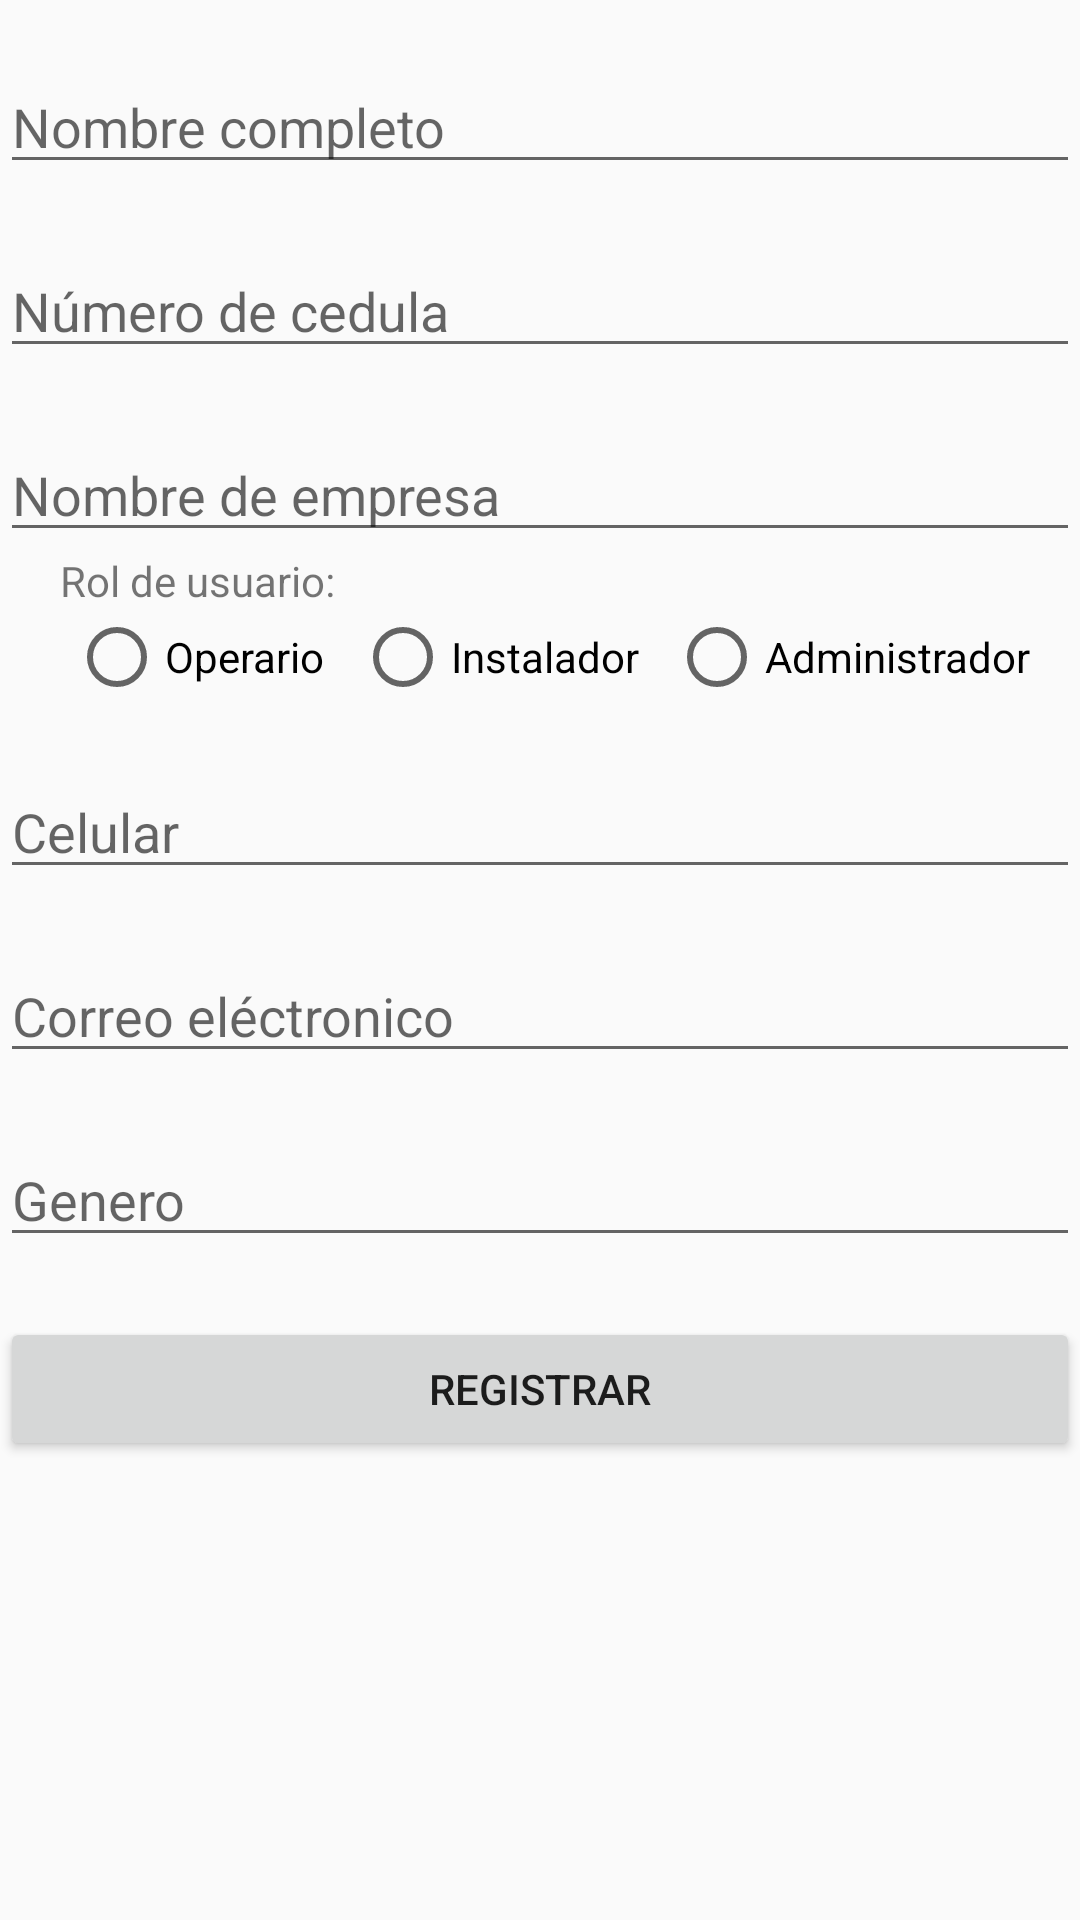

Reconstruct the res/layout file that produces this screen, plus the resources it refers to.
<!-- AndroidManifest.xml: application theme AppTheme -->
<!-- res/layout/activity_registro.xml -->
<?xml version="1.0" encoding="utf-8"?>
<LinearLayout xmlns:android="http://schemas.android.com/apk/res/android"
    xmlns:tools="http://schemas.android.com/tools"
    android:layout_width="match_parent"
    android:layout_height="match_parent"
    android:orientation="vertical"
    tools:context=".Registro">


    <EditText
        android:id="@+id/editNombre"
        android:layout_width="match_parent"
        android:layout_height="wrap_content"
        android:ems="10"
        android:layout_marginTop="20dp"
        android:inputType="textPersonName"
        android:hint="Nombre completo"
        />

    <EditText
        android:id="@+id/editCedula"
        android:layout_width="match_parent"
        android:layout_height="wrap_content"
        android:ems="10"
        android:layout_marginTop="20dp"
        android:inputType="number"
        android:hint="Número de cedula"/>

    <AutoCompleteTextView
        android:id="@+id/editEmpresa"
        android:layout_width="match_parent"
        android:layout_height="wrap_content"
        android:layout_marginTop="20dp"
        android:ems="10"
        android:inputType="textPersonName"
        android:hint="Nombre de empresa" />

    <TextView
        android:layout_width="match_parent"
        android:layout_height="wrap_content"
        android:paddingLeft="20dp"
        android:text="Rol de usuario:"/>

    <RadioGroup
        android:layout_width="wrap_content"
        android:layout_height="wrap_content"
        android:orientation="horizontal"
        android:layout_marginLeft="15dp">

        <RadioButton
            android:id="@+id/op"
            android:layout_width="wrap_content"
            android:layout_height="wrap_content"
            android:layout_marginLeft="8dp"
            android:text="Operario"/>
        <RadioButton
            android:id="@+id/instal"
            android:layout_width="wrap_content"
            android:layout_height="wrap_content"
            android:layout_marginLeft="10dp"
            android:text="Instalador"/>
        <RadioButton
            android:id="@+id/admin"
            android:layout_width="wrap_content"
            android:layout_height="wrap_content"
            android:layout_marginLeft="10dp"
            android:text="Administrador"/>
    </RadioGroup>

    <EditText
        android:id="@+id/editTelefono"
        android:layout_width="match_parent"
        android:layout_height="wrap_content"
        android:layout_marginTop="20dp"
        android:ems="10"
        android:hint="Celular"
        android:inputType="phone" />

    <EditText
        android:id="@+id/editCorreo"
        android:layout_width="match_parent"
        android:layout_height="wrap_content"
        android:layout_marginTop="20dp"
        android:ems="10"
        android:hint="Correo eléctronico"
        android:inputType="textEmailAddress" />

    <AutoCompleteTextView
        android:id="@+id/editGenero"
        android:layout_width="match_parent"
        android:layout_height="wrap_content"
        android:ems="10"
        android:layout_marginTop="20dp"
        android:inputType="textPersonName"
        android:hint="Genero" />

    <Button
        android:id="@+id/btnRegistro"
        android:layout_width="match_parent"
        android:layout_height="wrap_content"
        android:layout_marginTop="20dp"
        android:text="REGISTRAR" />

</LinearLayout>
<!-- resources referenced by this layout -->
<resources>
  <style name="AppTheme" parent="Theme.AppCompat.Light.NoActionBar">
          
          <item name="colorPrimary">@color/colorPrimary</item>
          <item name="colorPrimaryDark">@color/colorPrimaryDark</item>
          <item name="colorAccent">@color/colorAccent</item>
      </style>
  <color name="colorPrimary">#008577</color>
  <color name="colorPrimaryDark">#005748</color>
  <color name="colorAccent">#88B704</color>
</resources>
